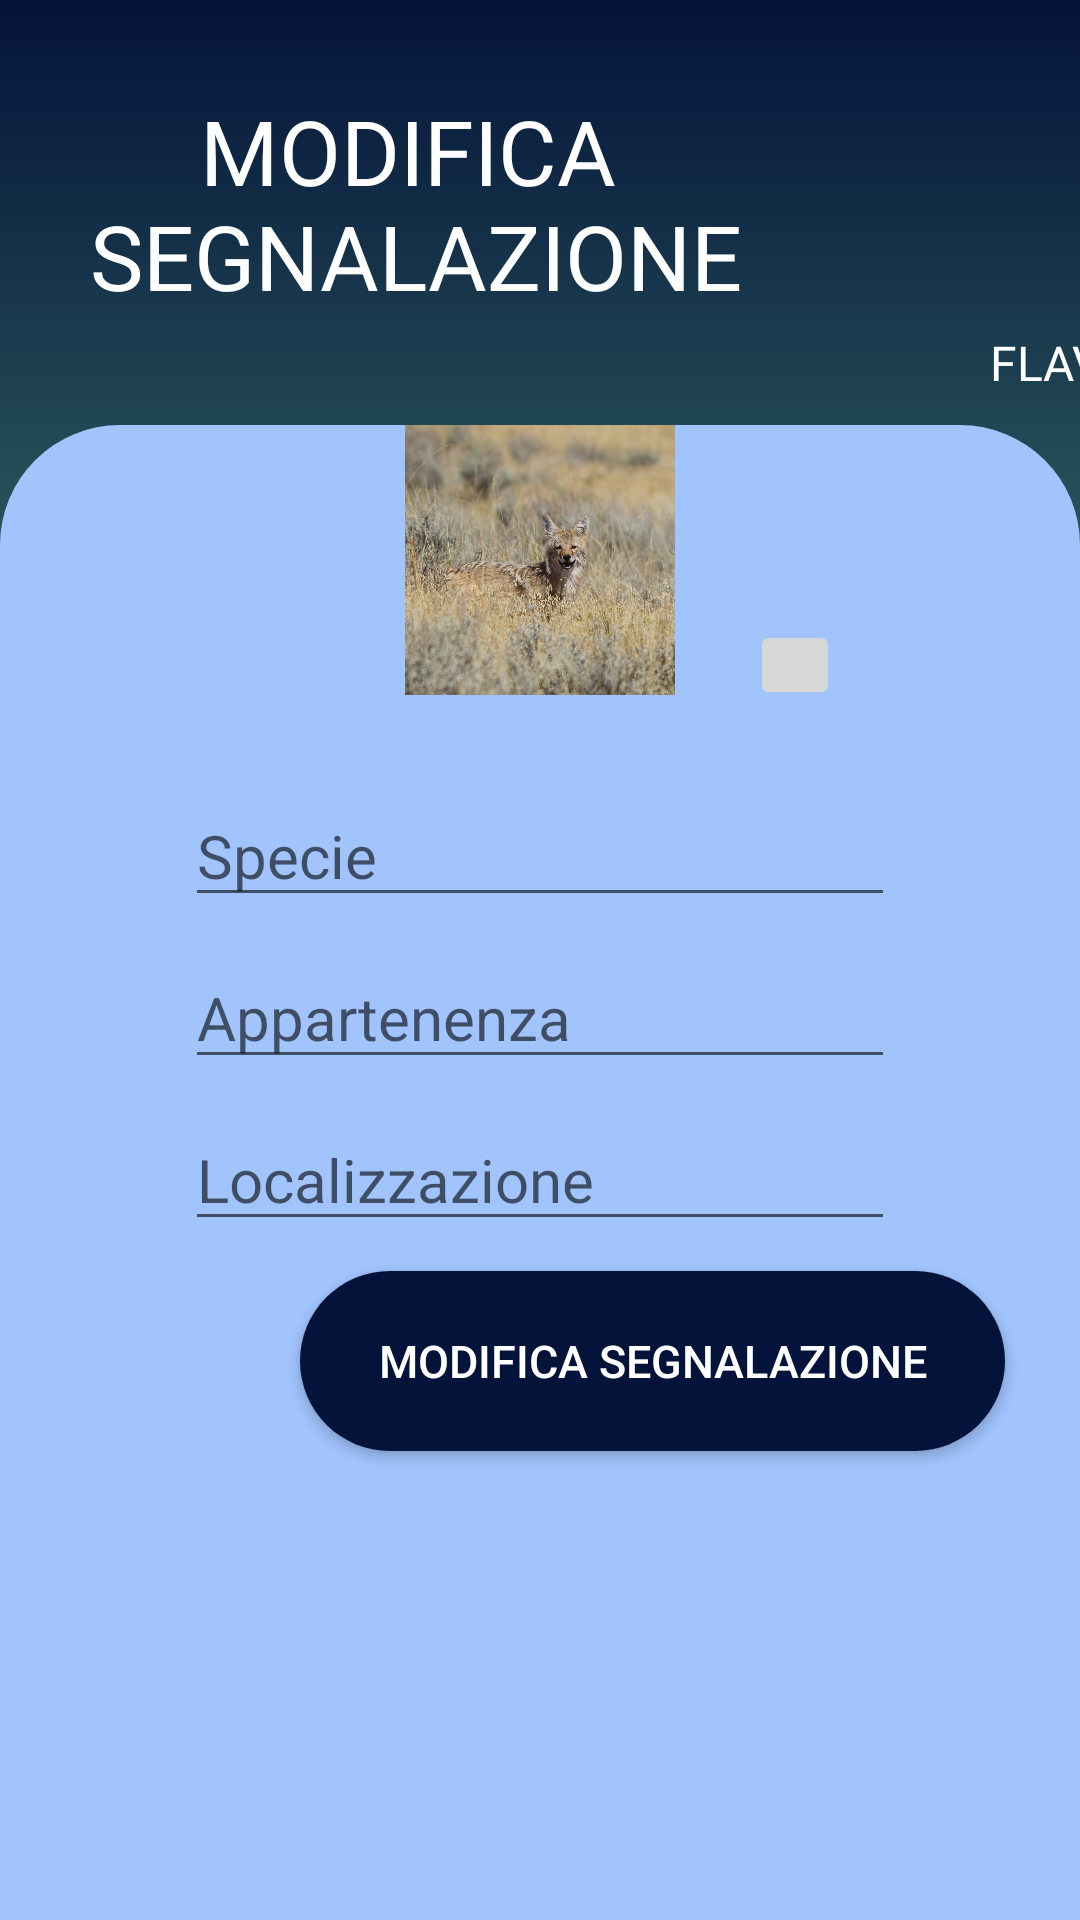

The Android layout XML behind this screen, and the referenced resources:
<!-- AndroidManifest.xml: application theme Theme.MySwanis -->
<!-- res/layout/mod_segnal.xml -->
<?xml version="1.0" encoding="utf-8"?>
<RelativeLayout xmlns:android="http://schemas.android.com/apk/res/android"
    xmlns:app="http://schemas.android.com/apk/res-auto"
    android:layout_width="match_parent"
    android:layout_height="match_parent">

    <LinearLayout
        android:layout_width="match_parent"
        android:layout_height="match_parent"
        android:orientation="vertical"
        android:background="@drawable/gradient_background">

        <LinearLayout
            android:layout_width="match_parent"
            android:layout_height="wrap_content"
            android:orientation="horizontal"
            android:paddingTop="20dp">

            <TextView
                android:id="@+id/textView7"
                android:layout_width="220dp"
                android:layout_height="wrap_content"
                android:text="     MODIFICA SEGNALAZIONE"
                android:layout_marginHorizontal="30dp"
                android:textColor="@color/white"
                android:paddingTop="10dp"
                android:textSize="30dp"/>

            <ImageView
                android:id="@+id/imageView"
                android:layout_width="70dp"
                android:layout_height="70dp"
                android:layout_marginTop="20dp"
                android:translationX="40dp"
                android:background="@drawable/flavia" />

        </LinearLayout>

        <LinearLayout
            android:layout_width="match_parent"
            android:layout_height="wrap_content"
            android:paddingBottom="10dp">

            <TextView
                android:id="@+id/textView4"
                android:layout_width="wrap_content"
                android:layout_height="match_parent"
                android:text="FLAVIA"
                android:textSize="16dp"
                android:translationX="330dp"
                android:textColor="@color/white" />
        </LinearLayout>

        <LinearLayout
            android:layout_width="match_parent"
            android:layout_height="540dp"
            android:background="@drawable/layout_bgcerca"
            android:orientation="vertical">

            <ImageView
                android:id="@+id/imageView2"
                android:layout_width="90dp"
                android:layout_height="90dp"
                android:layout_gravity="center"
                android:background="@drawable/coyote"/>
            <ImageButton
                android:id="@+id/imageButton8"
                android:layout_width="30dp"
                android:layout_height="30dp"
                android:translationX="250dp"
                android:translationY="-25dp"/>
            <EditText
                android:id="@+id/editTextTextPersonName1"
                android:layout_width="wrap_content"
                android:layout_height="wrap_content"
                android:textSize="20dp"
                android:ems="10"
                android:inputType="textPersonName"
                android:hint="Specie"
                android:layout_gravity="center"/>

            <EditText
                android:id="@+id/editTextTextPersonName2"
                android:layout_width="wrap_content"
                android:layout_height="wrap_content"
                android:textSize="20dp"
                android:layout_marginTop="10dp"
                android:layout_gravity="center"
                android:ems="10"
                android:inputType="textPersonName"
                android:hint="Appartenenza"/>
            <EditText
                android:id="@+id/editTextTextPersonName3"
                android:layout_width="wrap_content"
                android:layout_height="wrap_content"
                android:textSize="20dp"
                android:layout_marginTop="10dp"
                android:layout_gravity="center"
                android:ems="10"
                android:inputType="textPersonName"
                android:hint="Localizzazione"/>


            <Button
                android:id="@+id/button"
                android:layout_width="235dp"
                android:layout_height="60dp"
                android:layout_marginTop="10dp"
                android:background="@drawable/layout_bgcerca"
                android:gravity="center"
                android:text="MODIFICA SEGNALAZIONE"
                android:textColor="@color/white"
                android:textSize="15dp"
                android:translationX="100dp"
                app:backgroundTint="#041339" />

        </LinearLayout>

        <LinearLayout
            android:layout_width="match_parent"
            android:layout_height="wrap_content"
            android:orientation="horizontal">



        </LinearLayout>


        <LinearLayout
            android:layout_width="match_parent"
            android:layout_height="wrap_content"
            android:orientation="horizontal"
            android:layout_marginTop="5dp">

            <ImageButton
                android:id="@+id/imageButton20"
                android:layout_width="50dp"
                android:layout_height="50dp"
                android:background="@drawable/layout_bg"
                android:translationX="15dp"
                android:src="@drawable/ic_data"/>

            <ImageButton
                android:id="@+id/imageButton21"
                android:layout_width="50dp"
                android:layout_height="50dp"
                android:background="@drawable/layout_bg"
                android:translationX="125dp"
                android:src="@drawable/ic_home"/>

            <ImageButton
                android:id="@+id/imageButton22"
                android:layout_width="50dp"
                android:layout_height="50dp"
                android:background="@drawable/layout_bg"
                android:translationX="250dp"
                android:src="@drawable/ic_utente"/>

        </LinearLayout>
    </LinearLayout>
</RelativeLayout>
<!-- resources referenced by this layout -->
<resources>
  <!-- drawable coyote: jpg bitmap (drawable-v24, 186823 bytes) -->
  <!-- drawable gradient_background (drawable) -->
  <?xml version="1.0" encoding="utf-8"?>
  <selector xmlns:android="http://schemas.android.com/apk/res/android">
      <item>
          <shape>
              <gradient
                  android:angle="90"
                  android:startColor="#84fab0"
                  android:endColor="#041339"/>
          </shape>
      </item>
  </selector>
  <!-- drawable ic_data (drawable-anydpi) -->
  <vector xmlns:android="http://schemas.android.com/apk/res/android"
      android:width="24dp"
      android:height="24dp"
      android:viewportWidth="24"
      android:viewportHeight="24"
      android:tint="#F7F8F8"
      android:alpha="0.8">
    <path
        android:fillColor="@android:color/white"
        android:pathData="M20,3h-1L19,1h-2v2L7,3L7,1L5,1v2L4,3c-1.1,0 -2,0.9 -2,2v16c0,1.1 0.9,2 2,2h16c1.1,0 2,-0.9 2,-2L22,5c0,-1.1 -0.9,-2 -2,-2zM20,21L4,21L4,8h16v13z"/>
  </vector>
  <!-- drawable ic_home (drawable-anydpi) -->
  <vector xmlns:android="http://schemas.android.com/apk/res/android"
      android:width="24dp"
      android:height="24dp"
      android:viewportWidth="24"
      android:viewportHeight="24"
      android:tint="#F7F8F8"
      android:alpha="0.8">
    <path
        android:fillColor="@android:color/white"
        android:pathData="M10,20v-6h4v6h5v-8h3L12,3 2,12h3v8z"/>
  </vector>
  <!-- drawable ic_utente (drawable-anydpi) -->
  <vector xmlns:android="http://schemas.android.com/apk/res/android"
      android:width="24dp"
      android:height="24dp"
      android:viewportWidth="24"
      android:viewportHeight="24"
      android:tint="#F7F8F8"
      android:alpha="0.8">
    <path
        android:fillColor="@android:color/white"
        android:pathData="M12,12c2.21,0 4,-1.79 4,-4s-1.79,-4 -4,-4 -4,1.79 -4,4 1.79,4 4,4zM12,14c-2.67,0 -8,1.34 -8,4v2h16v-2c0,-2.66 -5.33,-4 -8,-4z"/>
  </vector>
  <!-- drawable layout_bg (drawable) -->
  <?xml version="1.0" encoding="utf-8"?>
  <shape xmlns:Android="http://schemas.android.com/apk/res/android">
      <solid Android:color="#041339"/>
      <stroke/>
      <corners Android:topLeftRadius="40dp" Android:topRightRadius="40dp"
          Android:bottomLeftRadius="40dp" Android:bottomRightRadius="40dp" />
      <padding Android:left="0dp" Android:top="0dp" Android:right="0dp"
          Android:bottom="0dp"/>
  </shape>
  <!-- drawable layout_bgcerca (drawable) -->
  <?xml version="1.0" encoding="utf-8"?>
  <shape xmlns:Android="http://schemas.android.com/apk/res/android">
      <solid Android:color="#a1c4fd"/>
      <stroke/>
      <corners Android:topLeftRadius="40dp" Android:topRightRadius="40dp"
          Android:bottomLeftRadius="40dp" Android:bottomRightRadius="40dp" />
      <padding Android:left="0dp" Android:top="0dp" Android:right="0dp"
          Android:bottom="0dp"/>
  </shape>
  <style name="Theme.MySwanis" parent="Theme.MaterialComponents.DayNight.DarkActionBar">
          
          <item name="colorPrimary">@color/purple_500</item>
          <item name="colorPrimaryVariant">@color/purple_700</item>
          <item name="colorOnPrimary">@color/white</item>
          
          <item name="colorSecondary">@color/teal_200</item>
          <item name="colorSecondaryVariant">@color/teal_700</item>
          <item name="colorOnSecondary">@color/black</item>
          
          <item name="android:statusBarColor" tools:targetApi="l">?attr/colorPrimaryVariant</item>
          
      </style>
  <!-- not gathered from this repository: default colours our renderer supplied (Android Studio template values) -->
  <color name="purple_500">#FF6200EE</color>
  <color name="purple_700">#FF3700B3</color>
  <color name="teal_200">#FF03DAC5</color>
  <color name="teal_700">#FF018786</color>
  <color name="black">#FF000000</color>
  <color name="white">#FFFFFFFF</color>
</resources>
